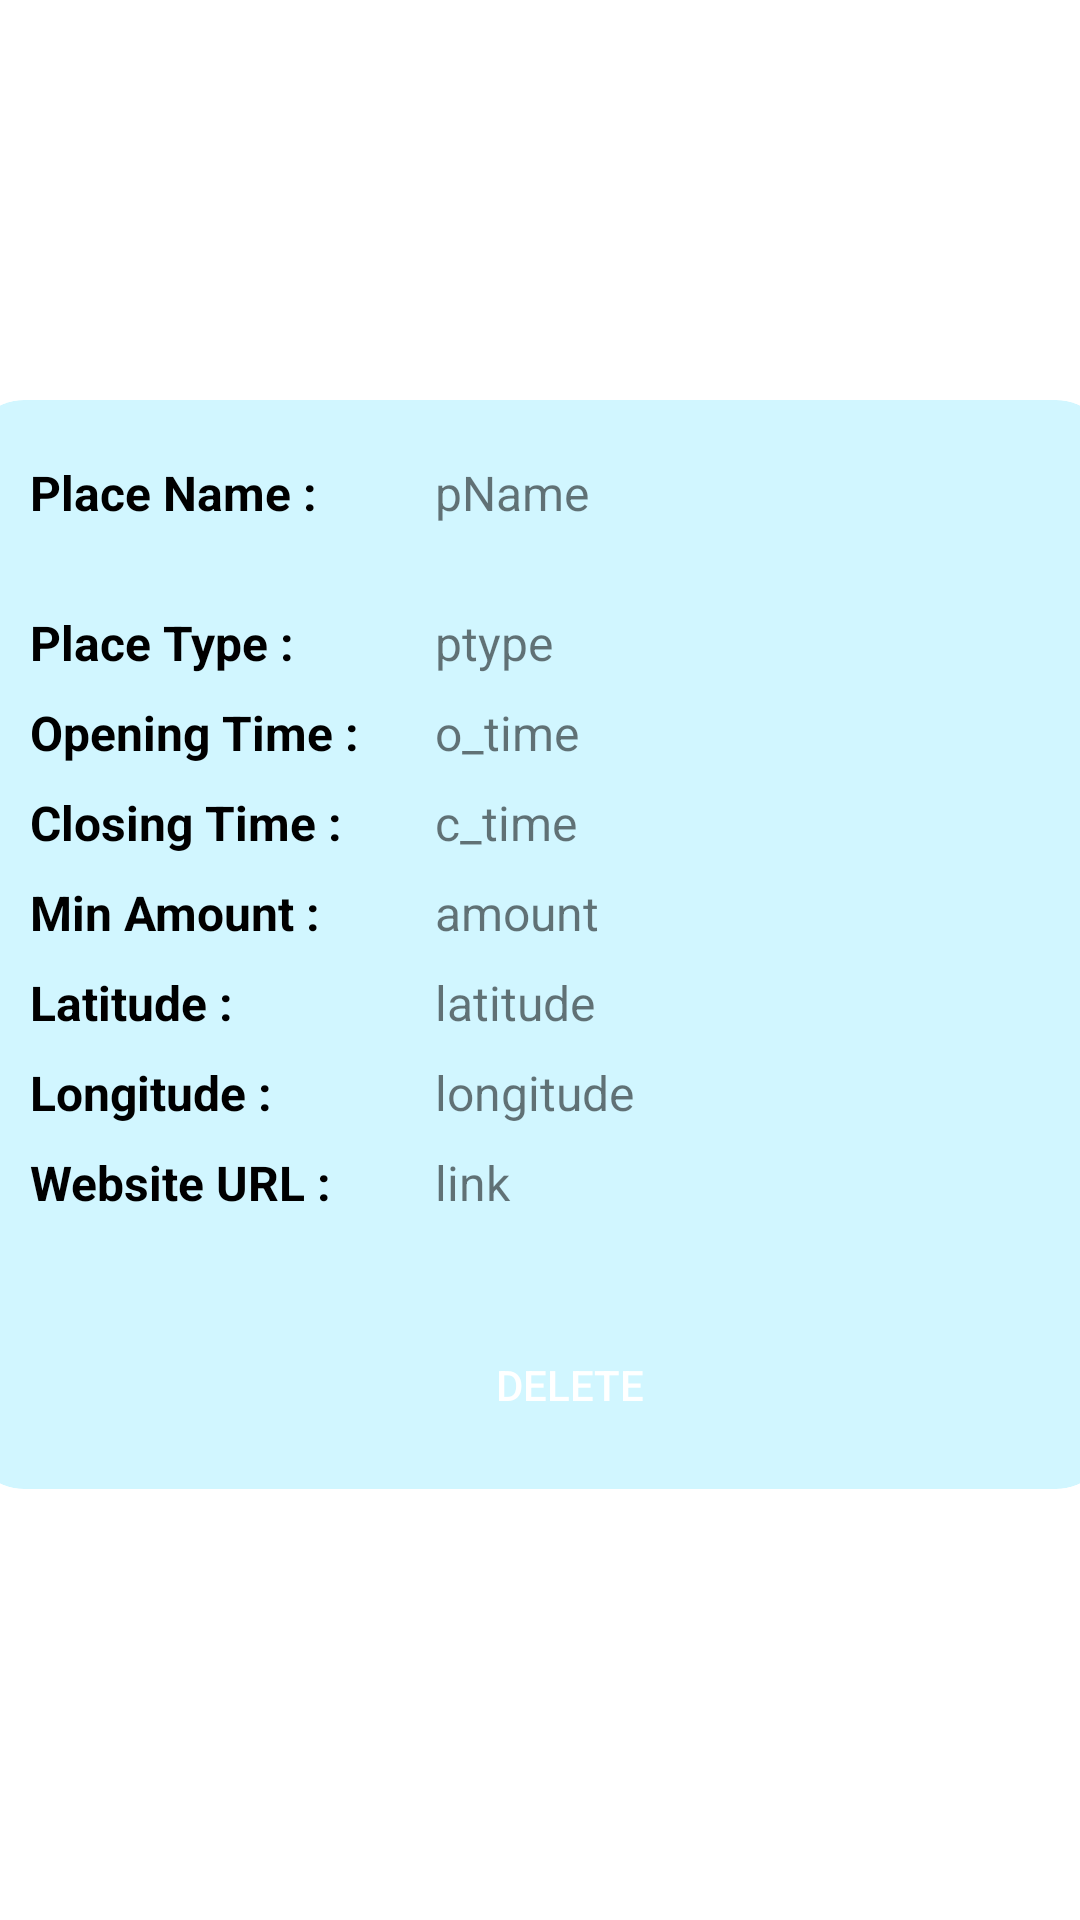

Produce the Android XML layout that renders to this screen, including the resource entries it uses.
<!-- AndroidManifest.xml: application theme Theme.Tour_Guide_App -->
<!-- res/layout/view_places_list.xml -->
<?xml version="1.0" encoding="utf-8"?>
<LinearLayout xmlns:android="http://schemas.android.com/apk/res/android"
    xmlns:card_view="http://schemas.android.com/apk/res-auto"
    android:layout_width="match_parent"
    android:layout_height="match_parent"
    xmlns:app="http://schemas.android.com/tools"
    android:orientation="vertical"
    android:layout_gravity="center"
    android:gravity="center"
    android:layout_marginBottom="10dp">

    <androidx.cardview.widget.CardView

        android:id="@+id/card_view"
        android:layout_gravity="center"
        android:layout_width="380dp"
        android:paddingBottom="10dp"
        card_view:cardBackgroundColor="@color/ll_blue"
        android:layout_marginBottom="10dp"
        android:layout_height="wrap_content"
        card_view:cardCornerRadius="18dp"
       >

        <LinearLayout
            android:paddingTop="10dp"
            android:paddingBottom="10dp"
            android:paddingLeft="20dp"
            android:layout_width="match_parent"
            android:layout_height="match_parent"
            android:orientation="vertical">

            <LinearLayout
                android:layout_width="match_parent"
                android:layout_height="wrap_content"
                android:orientation="horizontal"
                android:paddingTop="10dp">
                <TextView
                    android:layout_width="135dp"
                    android:text="Place Name : "
                    android:textColor="@color/black"
                    android:textStyle="bold"
                    android:textSize="16dp"
                    android:layout_height="30dp"/>

                <TextView
                    android:id="@+id/pname"
                    android:layout_width="215dp"
                    android:text="pName"
                    android:textSize="16dp"
                    android:layout_height="50dp"/>
            </LinearLayout>

            <LinearLayout
                android:layout_width="match_parent"
                android:layout_height="wrap_content"
                android:orientation="horizontal"
>
                <TextView
                    android:layout_width="135dp"
                    android:textStyle="bold"
                    android:text="Place Type : "
                    android:textSize="16dp"
                    android:textColor="@color/black"
                    android:layout_height="30dp"/>

                <TextView
                    android:id="@+id/ptype"
                    android:layout_width="215dp"
                    android:text="ptype"
                    android:textSize="16dp"
                    android:layout_height="30dp"/>
            </LinearLayout>

            <LinearLayout
                android:layout_width="match_parent"
                android:layout_height="wrap_content"
                android:orientation="horizontal">
                <TextView
                    android:layout_width="135dp"
                    android:textStyle="bold"
                    android:text="Opening Time : "
                    android:textSize="16dp"
                    android:textColor="@color/black"
                    android:layout_height="30dp"/>

                <TextView
                    android:id="@+id/o_time"
                    android:layout_width="215dp"
                    android:text="o_time"
                    android:textSize="16dp"
                    android:layout_height="30dp"/>
            </LinearLayout>

            <LinearLayout
                android:layout_width="match_parent"
                android:layout_height="wrap_content"
                android:orientation="horizontal">
                <TextView
                    android:layout_width="135dp"
                    android:text="Closing Time : "
                    android:textStyle="bold"
                    android:textColor="@color/black"
                    android:textSize="16dp"
                    android:layout_height="30dp"/>

                <TextView
                    android:id="@+id/c_time"
                    android:layout_width="215dp"
                    android:text="c_time"
                    android:textSize="16dp"
                    android:layout_height="30dp"/>
            </LinearLayout>




            <LinearLayout
                android:layout_width="match_parent"
                android:layout_height="wrap_content"
                android:orientation="horizontal">
                <TextView
                    android:layout_width="135dp"
                    android:text="Min Amount : "
                    android:textStyle="bold"
                    android:textColor="@color/black"
                    android:textSize="16dp"
                    android:layout_height="30dp"/>

                <TextView
                    android:id="@+id/amount"
                    android:layout_width="215dp"
                    android:text="amount"
                    android:textSize="16dp"
                    android:layout_height="30dp"/>
            </LinearLayout>


            <LinearLayout
                android:layout_width="match_parent"
                android:layout_height="wrap_content"
                android:orientation="horizontal">
                <TextView
                    android:layout_width="135dp"
                    android:text="Latitude : "
                    android:textStyle="bold"
                    android:textColor="@color/black"
                    android:textSize="16dp"
                    android:layout_height="30dp"/>

                <TextView
                    android:id="@+id/latitude"
                    android:layout_width="215dp"
                    android:text="latitude"
                    android:textSize="16dp"
                    android:layout_height="30dp"/>
            </LinearLayout>

            <LinearLayout
                android:layout_width="match_parent"
                android:layout_height="wrap_content"
                android:orientation="horizontal">
                <TextView
                    android:layout_width="135dp"
                    android:text="Longitude : "
                    android:textStyle="bold"
                    android:textColor="@color/black"
                    android:textSize="16dp"
                    android:layout_height="30dp"/>

                <TextView
                    android:id="@+id/longitude"
                    android:layout_width="215dp"
                    android:text="longitude"
                    android:textSize="16dp"
                    android:layout_height="30dp"/>
            </LinearLayout>

            <LinearLayout
                android:layout_width="match_parent"
                android:layout_height="wrap_content"
                android:orientation="horizontal">
                <TextView
                    android:layout_width="135dp"
                    android:text="Website URL : "
                    android:textStyle="bold"
                    android:textColor="@color/black"
                    android:textSize="16dp"
                    android:layout_height="30dp"/>

                <TextView
                    android:id="@+id/link"
                    android:layout_width="215dp"
                    android:text="link"
                    android:linksClickable="true"
                    android:autoLink="web"
                    android:textSize="16dp"
                    android:layout_height="50dp"/>
            </LinearLayout>











            <LinearLayout
                android:layout_width="match_parent"
                android:layout_height="wrap_content"
                android:orientation="horizontal"
                android:gravity="center"
                android:layout_marginTop="10dp">

                <TextView
                    android:visibility="gone"
                    android:id="@+id/p_id"
                    android:layout_width="wrap_content"
                    android:text="1"
                    android:textSize="10dp"
                    android:layout_height="20dp"/>
                <androidx.appcompat.widget.AppCompatButton
                    android:layout_width="100dp"
                    android:layout_height="40dp"
                    android:layout_gravity="center"
                    android:layout_marginTop="0dp"
                    android:text="Delete"
                    android:background="@drawable/rounded_delete"
                    android:textColor="@color/white"
                    android:id="@+id/delete"
                    android:layout_marginBottom="3dp"></androidx.appcompat.widget.AppCompatButton>


            </LinearLayout>

        </LinearLayout>

    </androidx.cardview.widget.CardView>




</LinearLayout>
<!-- resources referenced by this layout -->
<resources>
  <color name="black">#FF000000</color>
  <color name="ll_blue">#D1F6FF</color>
  <color name="white">#FFFFFFFF</color>
  <style name="Theme.Tour_Guide_App" parent="Theme.MaterialComponents.DayNight.DarkActionBar">
          
          <item name="colorPrimary">@color/purple_500</item>
          <item name="colorPrimaryVariant">@color/purple_700</item>
          <item name="colorOnPrimary">@color/white</item>
          
          <item name="colorSecondary">@color/teal_200</item>
          <item name="colorSecondaryVariant">@color/teal_700</item>
          <item name="colorOnSecondary">@color/black</item>
          
          <item name="android:statusBarColor" tools:targetApi="l">?attr/colorPrimaryVariant</item>
          
      </style>
  <color name="purple_500">#FF6200EE</color>
  <color name="purple_700">#FF3700B3</color>
  <color name="teal_200">#FF03DAC5</color>
  <color name="teal_700">#FF018786</color>
</resources>
